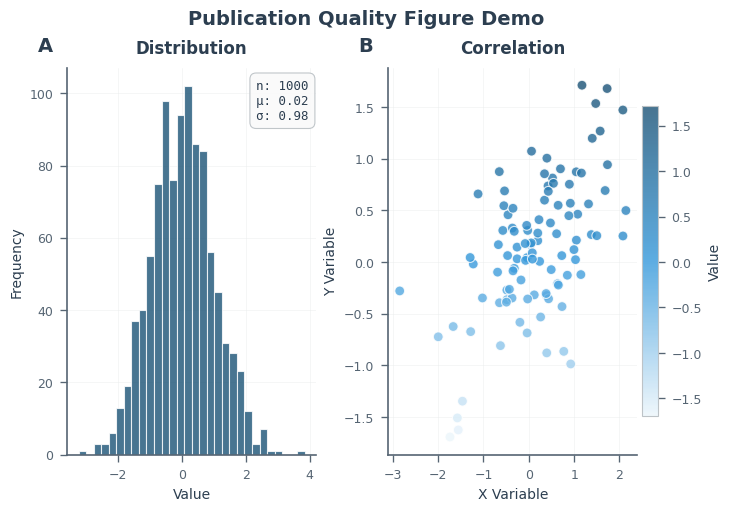

This figure's Python source: (Note: this script raises an exception after producing the figure.)
#!/usr/bin/env python3
# -*- coding: utf-8 -*-


import matplotlib.pyplot as plt
import matplotlib as mpl
from matplotlib.colors import LinearSegmentedColormap
import numpy as np
from pathlib import Path
from typing import Optional, Tuple, List

# ============================================================================
# PROFESSIONAL COLOR PALETTE (Colorblind-friendly)
# ============================================================================

# Main palette - Inspired by Nature/Science
COLORS = {
    # Primary colors
    'primary': '#1A5276',        # Deep blue (professional)
    'secondary': '#148F77',      # Teal green
    'accent': '#E74C3C',         # Coral red (for emphasis)
    'highlight': '#F39C12',      # Golden orange
    
    # Data colors
    'data_blue': '#2E86AB',      # Data blue
    'data_green': '#28A745',     # Success green
    'data_orange': '#E67E22',    # Warning orange  
    'data_red': '#C0392B',       # Strong red
    'data_purple': '#8E44AD',    # Purple
    'data_teal': '#17A2B8',      # Teal
    
    # Professional grays
    'dark': '#2C3E50',           # Near black
    'gray_dark': '#566573',      # Dark gray
    'gray_medium': '#7F8C8D',    # Medium gray
    'gray_light': '#BDC3C7',     # Light gray
    'gray_pale': '#ECF0F1',      # Very light gray
    
    # Backgrounds
    'background': '#FFFFFF',     # Pure white
    'background_alt': '#FAFAFA', # Off-white
    'grid': '#E5E8E8',           # Grid gray
    
    # Quality categories (pLDDT, etc.)
    'quality_high': '#27AE60',   # Green - High quality
    'quality_medium': '#F1C40F', # Yellow - Medium
    'quality_low': '#E67E22',    # Orange - Low
    'quality_very_low': '#E74C3C', # Red - Very low
    
    # Hits vs Non-hits
    'hit': '#E74C3C',            # Red for positive hits
    'non_hit': '#95A5A6',        # Gray for non-hits
    'best_hit': '#C0392B',       # Dark red for best hit
}

# Sequential palette for heatmaps
CMAP_SEQUENTIAL = LinearSegmentedColormap.from_list(
    'paper_sequential',
    ['#EBF5FB', '#3498DB', '#1A5276']
)

# Divergent palette 
CMAP_DIVERGENT = LinearSegmentedColormap.from_list(
    'paper_divergent',
    ['#E74C3C', '#FDFEFE', '#27AE60']
)

# Categorical palette (maximum contrast, colorblind-safe)
PALETTE_CATEGORICAL = [
    '#2E86AB',  # Blue
    '#E74C3C',  # Red
    '#28A745',  # Green
    '#F39C12',  # Orange
    '#8E44AD',  # Purple
    '#17A2B8',  # Teal
    '#E67E22',  # Dark orange
    '#1ABC9C',  # Turquoise
]

# Palette for quality gradients
PALETTE_QUALITY = ['#C0392B', '#E74C3C', '#F39C12', '#F1C40F', '#27AE60', '#1E8449']


# ============================================================================
# TYPOGRAPHY CONFIGURATION
# ============================================================================

FONT_CONFIG = {
    'family': 'sans-serif',
    'sans_serif': ['Arial', 'Helvetica Neue', 'Helvetica', 'DejaVu Sans', 'Liberation Sans'],
    'size_title': 14,
    'size_subtitle': 12,
    'size_label': 11,
    'size_tick': 10,
    'size_legend': 9,
    'size_annotation': 9,
    'weight_title': 'bold',
    'weight_label': 'medium',
}


# ============================================================================
# FIGURE CONFIGURATION
# ============================================================================

FIGURE_CONFIG = {
    # Standard sizes (inches) - journal compatible
    'single_column': (3.5, 2.8),      # Single column (89mm)
    'one_half_column': (5.5, 4.0),    # 1.5 columns
    'double_column': (7.2, 5.0),      # Double column (183mm)
    'full_page': (7.2, 9.0),          # Full page
    
    # For presentations
    'presentation': (12, 7),
    'poster': (16, 10),
    
    # DPI
    'dpi_screen': 150,
    'dpi_print': 300,
    'dpi_poster': 600,
    
    # Margins and spacing
    'padding': 0.15,
    'subplot_spacing': 0.25,
}


# ============================================================================
# MAIN STYLE FUNCTION
# ============================================================================

def apply_publication_style(
    style: str = 'nature',
    font_scale: float = 1.0,
    context: str = 'paper'
) -> None:
    """
    Apply professional style configuration for Q1 publications.
    
    Args:
        style: 'nature', 'science', 'cell', 'minimal'
        font_scale: Scale factor for fonts (1.0 = default)
        context: 'paper', 'poster', 'presentation'
    
    Example:
        >>> apply_publication_style(style='nature')
    """
    
    # Reset first
    plt.rcdefaults()
    
    # Base configuration according to context
    if context == 'poster':
        base_font = 14
        base_line = 2.0
    elif context == 'presentation':
        base_font = 12
        base_line = 1.8
    else:  # paper
        base_font = 10
        base_line = 1.2
    
    # Apply scale
    base_font = int(base_font * font_scale)
    
    # Complete matplotlib configuration
    publication_params = {
        # === FONTS ===
        'font.family': 'sans-serif',
        'font.sans-serif': FONT_CONFIG['sans_serif'],
        'font.size': base_font,
        'font.weight': 'normal',
        
        # === TEXT SIZES ===
        'axes.titlesize': base_font + 2,
        'axes.labelsize': base_font,
        'xtick.labelsize': base_font - 1,
        'ytick.labelsize': base_font - 1,
        'legend.fontsize': base_font - 1,
        'legend.title_fontsize': base_font,
        'figure.titlesize': base_font + 4,
        
        # === FONT WEIGHTS ===
        'axes.titleweight': 'bold',
        'axes.labelweight': 'medium',
        'figure.titleweight': 'bold',
        
        # === COLORS ===
        'text.color': COLORS['dark'],
        'axes.labelcolor': COLORS['dark'],
        'axes.edgecolor': COLORS['gray_dark'],
        'xtick.color': COLORS['gray_dark'],
        'ytick.color': COLORS['gray_dark'],
        
        # === AXES ===
        'axes.linewidth': base_line,
        'axes.spines.top': False,
        'axes.spines.right': False,
        'axes.facecolor': COLORS['background'],
        'axes.axisbelow': True,
        
        # === TICKS ===
        'xtick.major.size': 5,
        'xtick.major.width': base_line * 0.8,
        'xtick.minor.size': 3,
        'xtick.minor.width': base_line * 0.5,
        'xtick.direction': 'out',
        'xtick.major.pad': 5,
        
        'ytick.major.size': 5,
        'ytick.major.width': base_line * 0.8,
        'ytick.minor.size': 3,
        'ytick.minor.width': base_line * 0.5,
        'ytick.direction': 'out',
        'ytick.major.pad': 5,
        
        # === GRID ===
        'axes.grid': True,
        'grid.color': COLORS['grid'],
        'grid.linewidth': 0.5,
        'grid.alpha': 0.7,
        'grid.linestyle': '-',
        
        # === LEGEND ===
        'legend.frameon': True,
        'legend.framealpha': 0.95,
        'legend.edgecolor': COLORS['gray_light'],
        'legend.fancybox': True,
        'legend.shadow': False,
        'legend.borderpad': 0.5,
        'legend.labelspacing': 0.4,
        'legend.handlelength': 1.5,
        'legend.handleheight': 0.7,
        'legend.handletextpad': 0.5,
        'legend.columnspacing': 1.0,
        'legend.markerscale': 1.0,
        
        # === FIGURE ===
        'figure.facecolor': COLORS['background'],
        'figure.edgecolor': 'none',
        'figure.dpi': FIGURE_CONFIG['dpi_screen'],
        'figure.constrained_layout.use': True,
        'figure.autolayout': False,
        
        # === SAVING ===
        'savefig.dpi': FIGURE_CONFIG['dpi_print'],
        'savefig.facecolor': COLORS['background'],
        'savefig.edgecolor': 'none',
        'savefig.bbox': 'tight',
        'savefig.pad_inches': 0.1,
        'savefig.transparent': False,
        
        # === HISTOGRAMS ===
        'hist.bins': 'auto',
        
        # === SCATTER ===
        'scatter.edgecolors': 'white',
        
        # === LINES ===
        'lines.linewidth': 1.5,
        'lines.markersize': 6,
        'lines.markeredgewidth': 0.8,
        'lines.markeredgecolor': 'white',
        
        # === PATCHES (bars, etc.) ===
        'patch.linewidth': 0.8,
        'patch.edgecolor': 'white',
        'patch.force_edgecolor': True,
        
        # === IMAGES ===
        'image.cmap': 'viridis',
        'image.interpolation': 'nearest',
        
        # === MATH ===
        'mathtext.fontset': 'dejavusans',
    }
    
    # Apply journal-specific styles
    if style == 'nature':
        # Nature uses more whitespace
        publication_params.update({
            'axes.spines.top': False,
            'axes.spines.right': False,
        })
    elif style == 'science':
        # Science is more compact
        publication_params['figure.constrained_layout.h_pad'] = 0.02
        publication_params['figure.constrained_layout.w_pad'] = 0.02
    elif style == 'cell':
        # Cell uses full borders
        publication_params.update({
            'axes.spines.top': True,
            'axes.spines.right': True,
        })
    elif style == 'minimal':
        # Minimalist
        publication_params.update({
            'axes.grid': False,
            'axes.spines.top': False,
            'axes.spines.right': False,
            'axes.spines.left': True,
            'axes.spines.bottom': True,
        })
    
    # Apply configuration
    plt.rcParams.update(publication_params)
    
    # Register custom colormaps
    try:
        mpl.colormaps.register(CMAP_SEQUENTIAL, name='paper_seq', force=True)
        mpl.colormaps.register(CMAP_DIVERGENT, name='paper_div', force=True)
    except Exception:
        pass  # Already registered


def get_figure_size(
    layout: str = 'single_column',
    aspect_ratio: Optional[float] = None
) -> Tuple[float, float]:
    """
    Get figure dimensions according to journal layout.
    
    Args:
        layout: 'single_column', 'one_half_column', 'double_column', 'full_page'
        aspect_ratio: Custom ratio (width/height)
    
    Returns:
        Tuple (width, height) in inches
    """
    base_size = FIGURE_CONFIG.get(layout, FIGURE_CONFIG['double_column'])
    
    if aspect_ratio:
        return (base_size[0], base_size[0] / aspect_ratio)
    
    return base_size


def save_figure(
    fig: plt.Figure,
    filename: str,
    output_dir: Path,
    formats: List[str] = ['png', 'pdf'],
    dpi: Optional[int] = None
) -> List[Path]:
    """
    Save figure in multiple formats with publication quality.
    
    Args:
        fig: Matplotlib figure
        filename: Base filename (without extension)
        output_dir: Output directory
        formats: List of formats ('png', 'pdf', 'svg', 'eps')
        dpi: Custom DPI (None = use default)
    
    Returns:
        List of saved file paths
    """
    output_dir = Path(output_dir)
    output_dir.mkdir(parents=True, exist_ok=True)
    
    saved_files = []
    
    for fmt in formats:
        output_path = output_dir / f"{filename}.{fmt}"
        
        # DPI according to format
        if dpi is None:
            if fmt == 'png':
                save_dpi = FIGURE_CONFIG['dpi_print']
            elif fmt in ['pdf', 'svg', 'eps']:
                save_dpi = None  # Vector format
            else:
                save_dpi = FIGURE_CONFIG['dpi_print']
        else:
            save_dpi = dpi
        
        # Save
        fig.savefig(
            output_path,
            format=fmt,
            dpi=save_dpi,
            bbox_inches='tight',
            facecolor=COLORS['background'],
            edgecolor='none',
            pad_inches=0.1
        )
        
        saved_files.append(output_path)
    
    return saved_files


def add_panel_label(
    ax: plt.Axes,
    label: str,
    loc: str = 'upper left',
    fontsize: int = 14,
    fontweight: str = 'bold'
) -> None:
    """
    Add panel label (A, B, C, etc.) in journal style.
    
    Args:
        ax: Matplotlib axes
        label: Label text ('A', 'B', etc.)
        loc: Location ('upper left', 'upper right', etc.)
        fontsize: Font size
        fontweight: Font weight
    """
    # Predefined positions
    positions = {
        'upper left': (-0.12, 1.08),
        'upper right': (1.02, 1.08),
        'lower left': (-0.12, -0.08),
        'lower right': (1.02, -0.08),
    }
    
    x, y = positions.get(loc, positions['upper left'])
    
    ax.text(
        x, y, label,
        transform=ax.transAxes,
        fontsize=fontsize,
        fontweight=fontweight,
        color=COLORS['dark'],
        va='top',
        ha='left'
    )


def style_axis(
    ax: plt.Axes,
    xlabel: Optional[str] = None,
    ylabel: Optional[str] = None,
    title: Optional[str] = None,
    grid: bool = True,
    spines: List[str] = ['bottom', 'left']
) -> None:
    """
    Apply consistent style to an axis.
    
    Args:
        ax: Matplotlib axes
        xlabel: X-axis label
        ylabel: Y-axis label  
        title: Subplot title
        grid: Show grid
        spines: List of spines to show
    """
    # Configure spines
    for spine in ['top', 'right', 'bottom', 'left']:
        ax.spines[spine].set_visible(spine in spines)
        if spine in spines:
            ax.spines[spine].set_linewidth(1.2)
            ax.spines[spine].set_color(COLORS['gray_dark'])
    
    # Labels
    if xlabel:
        ax.set_xlabel(xlabel, fontweight='medium', color=COLORS['dark'])
    if ylabel:
        ax.set_ylabel(ylabel, fontweight='medium', color=COLORS['dark'])
    if title:
        ax.set_title(title, fontweight='bold', color=COLORS['dark'], pad=10)
    
    # Grid
    if grid:
        ax.grid(True, alpha=0.5, linewidth=0.5, color=COLORS['grid'])
        ax.set_axisbelow(True)
    else:
        ax.grid(False)


def create_colorbar(
    mappable,
    ax: plt.Axes,
    label: str = '',
    orientation: str = 'vertical',
    shrink: float = 0.8
) -> plt.colorbar:
    """
    Create colorbar with professional style.
    
    Args:
        mappable: Mappable object (scatter, imshow, etc.)
        ax: Associated axes
        label: Colorbar label
        orientation: 'vertical' or 'horizontal'
        shrink: Shrink factor
    
    Returns:
        Colorbar object
    """
    cbar = plt.colorbar(
        mappable, 
        ax=ax,
        orientation=orientation,
        shrink=shrink,
        aspect=20,
        pad=0.02
    )
    
    cbar.set_label(label, fontweight='medium', color=COLORS['dark'])
    cbar.ax.tick_params(labelsize=FONT_CONFIG['size_tick'] - 1)
    cbar.outline.set_linewidth(0.8)
    cbar.outline.set_edgecolor(COLORS['gray_light'])
    
    return cbar


def annotate_stats(
    ax: plt.Axes,
    stats_dict: dict,
    loc: str = 'upper right',
    fontsize: int = 9
) -> None:
    """
    Add statistics box to the plot.
    
    Args:
        ax: Matplotlib axes
        stats_dict: Dictionary with statistics {'label': value}
        loc: Text location
        fontsize: Font size
    """
    # Build text
    lines = [f"{k}: {v}" for k, v in stats_dict.items()]
    text = '\n'.join(lines)
    
    # Positions
    positions = {
        'upper right': (0.97, 0.97),
        'upper left': (0.03, 0.97),
        'lower right': (0.97, 0.03),
        'lower left': (0.03, 0.03),
    }
    
    x, y = positions.get(loc, positions['upper right'])
    ha = 'right' if 'right' in loc else 'left'
    va = 'top' if 'upper' in loc else 'bottom'
    
    ax.text(
        x, y, text,
        transform=ax.transAxes,
        fontsize=fontsize,
        fontfamily='monospace',
        verticalalignment=va,
        horizontalalignment=ha,
        bbox=dict(
            boxstyle='round,pad=0.5',
            facecolor=COLORS['background_alt'],
            edgecolor=COLORS['gray_light'],
            alpha=0.95,
            linewidth=0.8
        )
    )


# ============================================================================
# UTILITY FUNCTIONS FOR SPECIFIC PLOTS
# ============================================================================

def create_quality_cmap():
    """Create colormap for quality data (pLDDT, etc.)."""
    return LinearSegmentedColormap.from_list(
        'quality',
        [COLORS['quality_very_low'], COLORS['quality_low'], 
         COLORS['quality_medium'], COLORS['quality_high']],
        N=256
    )


def get_category_colors(n_categories: int) -> List[str]:
    """
    Get list of colors for n categories.
    
    Args:
        n_categories: Number of categories
    
    Returns:
        List of hexadecimal colors
    """
    if n_categories <= len(PALETTE_CATEGORICAL):
        return PALETTE_CATEGORICAL[:n_categories]
    else:
        # Interpolate more colors
        cmap = plt.cm.get_cmap('tab20')
        return [mpl.colors.rgb2hex(cmap(i / n_categories)) for i in range(n_categories)]


# ============================================================================
# INITIALIZATION
# ============================================================================

# Apply default style on import
# apply_publication_style()

if __name__ == "__main__":
    # Style demo
    print("=" * 60)
    print("PAPER STYLE - Q1 Scopus Configuration Demo")
    print("=" * 60)
    
    apply_publication_style(style='nature')
    
    # Demo figure
    fig, axes = plt.subplots(1, 2, figsize=get_figure_size('double_column'))
    
    # Panel A: Histogram
    np.random.seed(42)
    data = np.random.normal(0, 1, 1000)
    axes[0].hist(data, bins=30, color=COLORS['primary'], edgecolor='white', alpha=0.8)
    style_axis(axes[0], xlabel='Value', ylabel='Frequency', title='Distribution')
    add_panel_label(axes[0], 'A')
    annotate_stats(axes[0], {'n': 1000, 'μ': f'{data.mean():.2f}', 'σ': f'{data.std():.2f}'})
    
    # Panel B: Scatter
    x = np.random.randn(100)
    y = x * 0.5 + np.random.randn(100) * 0.5
    scatter = axes[1].scatter(x, y, c=y, cmap='paper_seq', s=50, alpha=0.8)
    style_axis(axes[1], xlabel='X Variable', ylabel='Y Variable', title='Correlation')
    add_panel_label(axes[1], 'B')
    create_colorbar(scatter, axes[1], 'Value')
    
    plt.suptitle('Publication Quality Figure Demo', fontweight='bold')
    
    demo_path = Path(__file__).parent.parent / 'results' / 'figures' / 'style_demo.png'
    demo_path.parent.mkdir(parents=True, exist_ok=True)
    plt.savefig(demo_path, dpi=300)
    plt.close()
    
    print(f"\n✓ Demo saved at: {demo_path}")
    print("\nAvailable colors:")
    for name, color in list(COLORS.items())[:10]:
        print(f"  • {name}: {color}")
    print("  ...")
    print(f"\nTotal: {len(COLORS)} colors defined")
